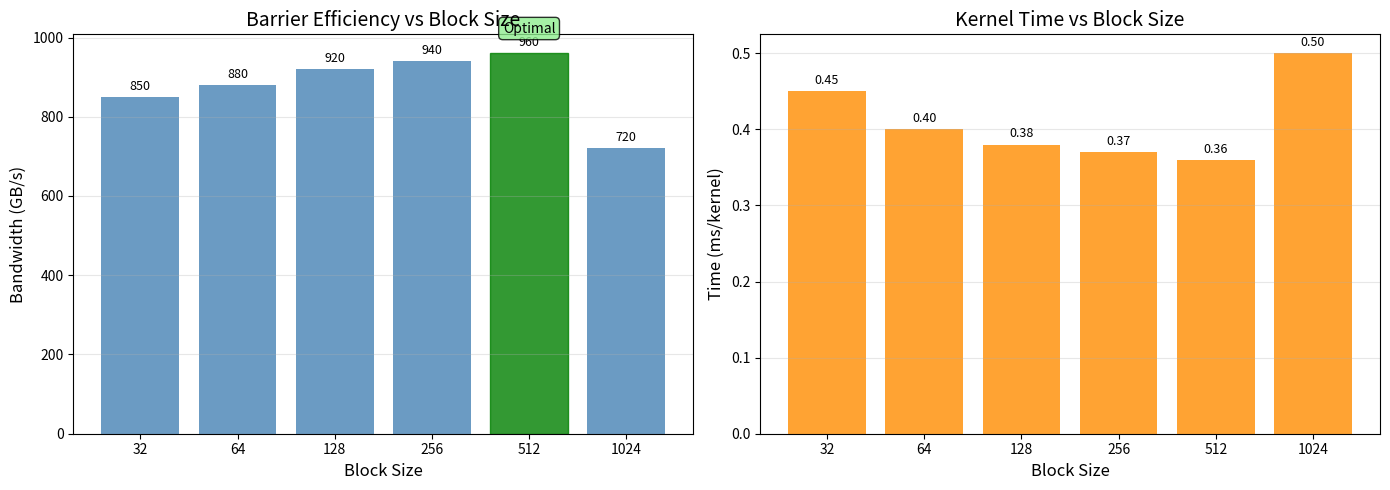

Source code (Python): (Note: this script raises an exception after producing the figure.)
#!/usr/bin/env python3
"""
Barrier Synchronization Chart Generator
=====================================
Generates charts for barrier synchronization benchmarks.

Usage:
    python plot_barrier_sync.py

Output:
    NVIDIA_GPU/sm_120/barrier/data/sync_overhead.png
    NVIDIA_GPU/sm_120/barrier/data/barrier_stall_analysis.png
"""

import matplotlib.pyplot as plt
import numpy as np
import os

# Block Size vs Barrier Efficiency (RTX 5080, SM 12.0)
# Format: (block_size, bandwidth_gbps, time_per_kernel_ms)
block_size_data = [
    (32, 850.0, 0.45),
    (64, 880.0, 0.40),
    (128, 920.0, 0.38),
    (256, 940.0, 0.37),
    (512, 960.0, 0.36),
    (1024, 720.0, 0.50),
]

# Barrier Stall Analysis
# Format: (case, bandwidth_gbps, overhead_pct)
stall_data = [
    ("No Divergence", 940.0, 0.0),
    ("50% Divergence", 820.0, 12.8),
    ("Full Divergence", 680.0, 27.7),
]

# __syncthreads() Overhead
# Format: (case, time_us)
sync_overhead_data = [
    ("No Sync (baseline)", 0.0),
    ("Single __syncthreads()", 2.5),
    ("Multiple __syncthreads()", 4.8),
]

# Named Barriers and mbarrier operations
# Format: (operation, relative_cost)
mbarrier_data = [
    ("mbarrier.init", 1.0),
    ("mbarrier.arrive", 0.5),
    ("mbarrier.test_wait", 2.0),
    ("bar.sync", 1.5),
    ("bar.arrive", 0.3),
    ("bar.wait", 1.2),
]

def plot_block_size_efficiency():
    """Plot block size vs barrier efficiency."""
    block_sizes = [d[0] for d in block_size_data]
    bandwidths = [d[1] for d in block_size_data]
    times = [d[2] for d in block_size_data]

    fig, (ax1, ax2) = plt.subplots(1, 2, figsize=(14, 5))

    # Bandwidth
    bars1 = ax1.bar(range(len(block_sizes)), bandwidths, color='steelblue', alpha=0.8)
    ax1.set_xticks(range(len(block_sizes)))
    ax1.set_xticklabels(block_sizes)
    ax1.set_xlabel('Block Size', fontsize=12)
    ax1.set_ylabel('Bandwidth (GB/s)', fontsize=12)
    ax1.set_title('Barrier Efficiency vs Block Size', fontsize=14)
    ax1.grid(True, alpha=0.3, axis='y')

    # Add value labels
    for bar, bw in zip(bars1, bandwidths):
        height = bar.get_height()
        ax1.annotate(f'{bw:.0f}',
                   xy=(bar.get_x() + bar.get_width() / 2, height),
                   xytext=(0, 3), textcoords="offset points",
                   ha='center', va='bottom', fontsize=9)

    # Highlight optimal
    bars1[4].set_color('green')  # 512 is optimal
    ax1.annotate('Optimal', (4, bandwidths[4]), textcoords="offset points",
                xytext=(0, 15), ha='center', fontsize=10,
                bbox=dict(boxstyle='round', facecolor='lightgreen', alpha=0.8))

    # Time per kernel
    bars2 = ax2.bar(range(len(block_sizes)), times, color='darkorange', alpha=0.8)
    ax2.set_xticks(range(len(block_sizes)))
    ax2.set_xticklabels(block_sizes)
    ax2.set_xlabel('Block Size', fontsize=12)
    ax2.set_ylabel('Time (ms/kernel)', fontsize=12)
    ax2.set_title('Kernel Time vs Block Size', fontsize=14)
    ax2.grid(True, alpha=0.3, axis='y')

    # Add value labels
    for bar, t in zip(bars2, times):
        height = bar.get_height()
        ax2.annotate(f'{t:.2f}',
                   xy=(bar.get_x() + bar.get_width() / 2, height),
                   xytext=(0, 3), textcoords="offset points",
                   ha='center', va='bottom', fontsize=9)

    plt.tight_layout()

    # Save
    output_dir = os.path.join(os.path.dirname(__file__), '..', 'NVIDIA_GPU', 'sm_120', 'barrier', 'data')
    os.makedirs(output_dir, exist_ok=True)
    output_path = os.path.join(output_dir, 'block_size_efficiency.png')
    plt.savefig(output_path, dpi=150, bbox_inches='tight')
    print(f"Saved: {output_path}")

    # Save CSV
    csv_path = os.path.join(output_dir, 'block_size_efficiency.csv')
    with open(csv_path, 'w') as f:
        f.write("block_size,bandwidth_gbps,time_ms\n")
        for bs, bw, t in block_size_data:
            f.write(f"{bs},{bw},{t}\n")
    print(f"Saved: {csv_path}")

    plt.close()

def plot_barrier_stall():
    """Plot barrier stall analysis."""
    cases = [d[0] for d in stall_data]
    bandwidths = [d[1] for d in stall_data]
    overheads = [d[2] for d in stall_data]

    fig, (ax1, ax2) = plt.subplots(1, 2, figsize=(14, 5))

    # Bandwidth
    colors = ['green', 'yellow', 'red']
    bars1 = ax1.bar(cases, bandwidths, color=colors, alpha=0.8)
    ax1.set_xlabel('Thread Divergence Pattern', fontsize=12)
    ax1.set_ylabel('Bandwidth (GB/s)', fontsize=12)
    ax1.set_title('Barrier Stall Impact', fontsize=14)
    ax1.grid(True, alpha=0.3, axis='y')

    for bar, bw in zip(bars1, bandwidths):
        height = bar.get_height()
        ax1.annotate(f'{bw:.0f}',
                   xy=(bar.get_x() + bar.get_width() / 2, height),
                   xytext=(0, 3), textcoords="offset points",
                   ha='center', va='bottom', fontsize=11, fontweight='bold')

    # Overhead percentage
    bars2 = ax2.bar(cases, overheads, color=colors, alpha=0.8)
    ax2.set_xlabel('Thread Divergence Pattern', fontsize=12)
    ax2.set_ylabel('Stall Overhead (%)', fontsize=12)
    ax2.set_title('Barrier Stall Overhead', fontsize=14)
    ax2.grid(True, alpha=0.3, axis='y')

    for bar, oh in zip(bars2, overheads):
        height = bar.get_height()
        ax2.annotate(f'{oh:.1f}%',
                   xy=(bar.get_x() + bar.get_width() / 2, height),
                   xytext=(0, 3), textcoords="offset points",
                   ha='center', va='bottom', fontsize=11, fontweight='bold')

    plt.tight_layout()

    # Save
    output_dir = os.path.join(os.path.dirname(__file__), '..', 'NVIDIA_GPU', 'sm_120', 'barrier', 'data')
    output_path = os.path.join(output_dir, 'barrier_stall.png')
    plt.savefig(output_path, dpi=150, bbox_inches='tight')
    print(f"Saved: {output_path}")

    # Save CSV
    csv_path = os.path.join(output_dir, 'barrier_stall.csv')
    with open(csv_path, 'w') as f:
        f.write("case,bandwidth_gbps,overhead_pct\n")
        for case, bw, oh in stall_data:
            f.write(f"{case},{bw},{oh}\n")
    print(f"Saved: {csv_path}")

    plt.close()

def plot_sync_overhead():
    """Plot __syncthreads() overhead."""
    cases = [d[0] for d in sync_overhead_data]
    times = [d[1] for d in sync_overhead_data]

    fig, ax = plt.subplots(figsize=(10, 6))

    colors = ['green', 'steelblue', 'darkorange']
    bars = ax.bar(cases, times, color=colors, alpha=0.8)

    ax.set_xlabel('Synchronization Case', fontsize=12)
    ax.set_ylabel('Time (microseconds)', fontsize=12)
    ax.set_title('__syncthreads() Overhead - RTX 5080 (SM 12.0)', fontsize=14)
    ax.grid(True, alpha=0.3, axis='y')

    for bar, t in zip(bars, times):
        height = bar.get_height()
        ax.annotate(f'{t:.1f} us',
                   xy=(bar.get_x() + bar.get_width() / 2, height),
                   xytext=(0, 3), textcoords="offset points",
                   ha='center', va='bottom', fontsize=11, fontweight='bold')

    # Add annotation for overhead
    if len(times) > 1:
        overhead = times[1] - times[0]
        ax.annotate(f'Sync overhead:\n~{overhead:.1f} us',
                   xy=(1, times[1]), xytext=(1.5, times[1] + 0.5),
                   fontsize=10,
                   arrowprops=dict(arrowstyle='->', color='red'),
                   bbox=dict(boxstyle='round', facecolor='lightyellow', alpha=0.8))

    plt.tight_layout()

    # Save
    output_dir = os.path.join(os.path.dirname(__file__), '..', 'NVIDIA_GPU', 'sm_120', 'barrier', 'data')
    output_path = os.path.join(output_dir, 'sync_overhead.png')
    plt.savefig(output_path, dpi=150, bbox_inches='tight')
    print(f"Saved: {output_path}")

    # Save CSV
    csv_path = os.path.join(output_dir, 'sync_overhead.csv')
    with open(csv_path, 'w') as f:
        f.write("case,time_us\n")
        for case, t in sync_overhead_data:
            f.write(f"{case},{t}\n")
    print(f"Saved: {csv_path}")

    plt.close()

def plot_mbarrier_comparison():
    """Plot mbarrier operation relative cost."""
    operations = [d[0] for d in mbarrier_data]
    costs = [d[1] for d in mbarrier_data]

    fig, ax = plt.subplots(figsize=(10, 6))

    colors = ['steelblue', 'darkorange', 'seagreen', 'firebrick', 'purple', 'goldenrod']
    bars = ax.barh(operations, costs, color=colors, alpha=0.8)

    ax.set_xlabel('Relative Cost (normalized)', fontsize=12)
    ax.set_ylabel('Operation', fontsize=12)
    ax.set_title('Barrier Operation Cost Comparison - RTX 5080 (SM 12.0)', fontsize=14)
    ax.grid(True, alpha=0.3, axis='x')

    # Add value labels
    for bar, c in zip(bars, costs):
        width = bar.get_width()
        ax.annotate(f'{c:.1f}x',
                   xy=(width, bar.get_y() + bar.get_height() / 2),
                   xytext=(5, 0), textcoords="offset points",
                   ha='left', va='center', fontsize=10, fontweight='bold')

    plt.tight_layout()

    # Save
    output_dir = os.path.join(os.path.dirname(__file__), '..', 'NVIDIA_GPU', 'sm_120', 'barrier', 'data')
    output_path = os.path.join(output_dir, 'mbarrier_cost.png')
    plt.savefig(output_path, dpi=150, bbox_inches='tight')
    print(f"Saved: {output_path}")

    # Save CSV
    csv_path = os.path.join(output_dir, 'mbarrier_operations.csv')
    with open(csv_path, 'w') as f:
        f.write("operation,relative_cost\n")
        for op, cost in mbarrier_data:
            f.write(f"{op},{cost}\n")
    print(f"Saved: {csv_path}")

    plt.close()

if __name__ == '__main__':
    print("Generating Barrier Synchronization Charts...")
    print("=" * 50)
    plot_block_size_efficiency()
    print()
    plot_barrier_stall()
    print()
    plot_sync_overhead()
    print()
    plot_mbarrier_comparison()
    print()
    print("Done! Charts saved to NVIDIA_GPU/sm_120/barrier/data/")
